The GitHub repository Tanmxy88/Rare-plant-species-Identification contains a labelled image folder "dataset" with 16 categories: Shotomuli plant, agnishikha plant, anantamul plant, apang plant, ayapan plant, bamonhati plant, basok plant, betal plant, chapalish plant, gainura plant, kalochitra plant, kalodhutura plant, kalomegh plant, punarnava plant, ramtulsi plant, sarpaghandha plant. Examples follow, each with its label.

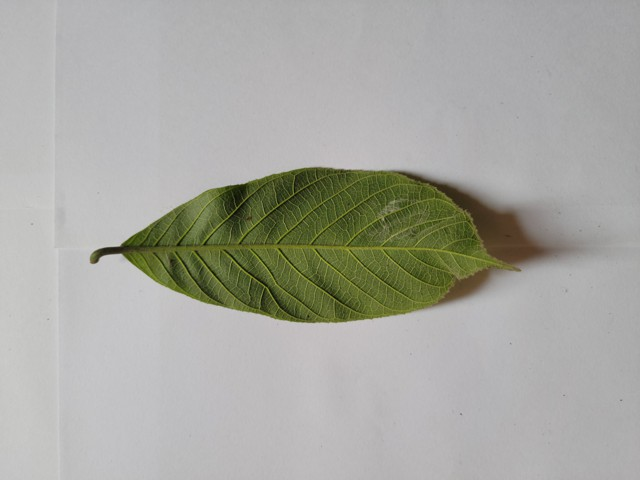
Label: chapalish plant

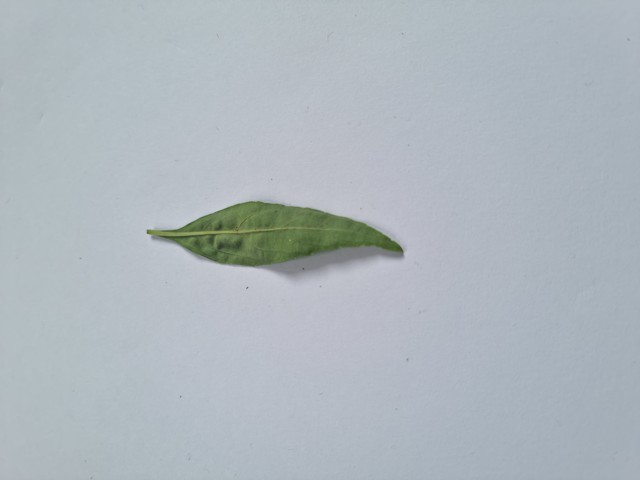
Label: kalomegh plant

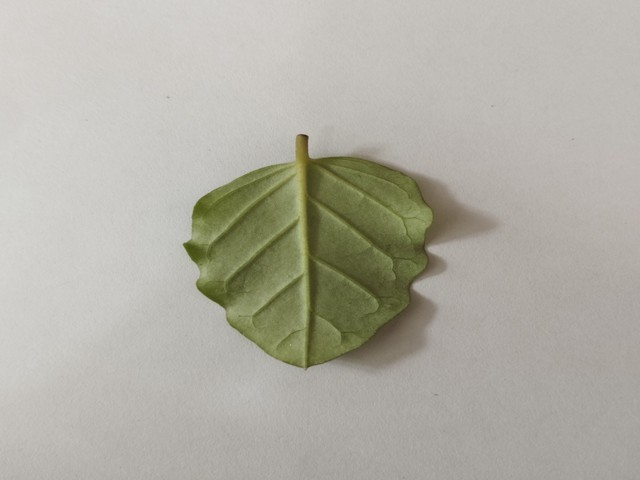
Label: punarnava plant

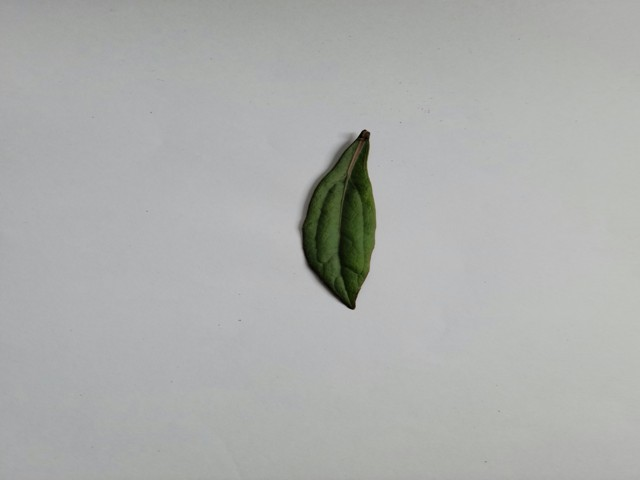
Label: ayapan plant

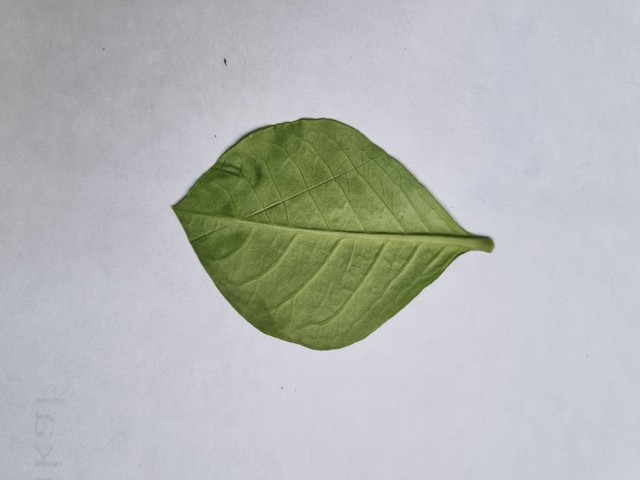
Label: sarpaghandha plant

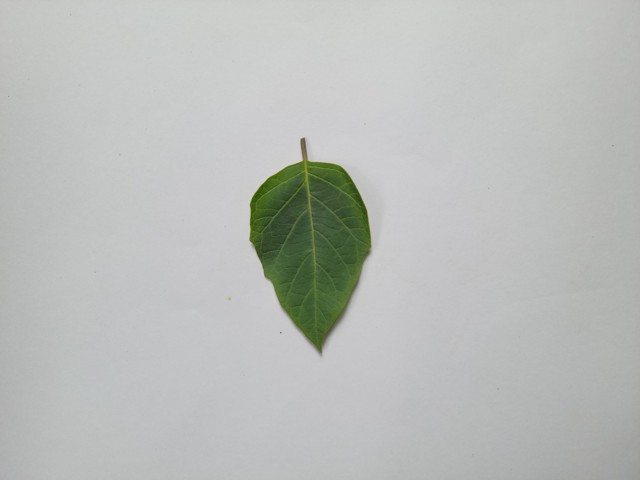
Label: kalodhutura plant
